Photos from the image-classification dataset "split_dataset" in the GitHub repository JerryNCX/FYP-Dataset. Its 8 classes are: case, CPU, CPU cooler, internal hard drive, memory, motherboard, power supply, video card.

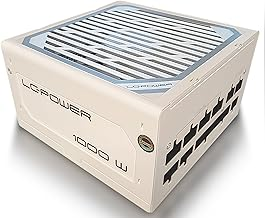
Label: power supply

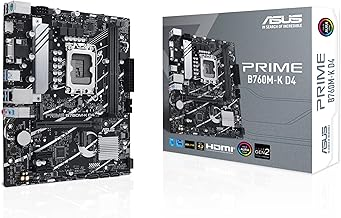
Label: motherboard

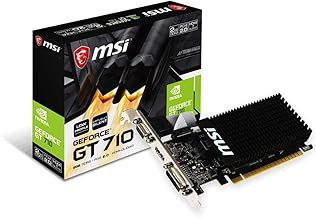
Label: video card

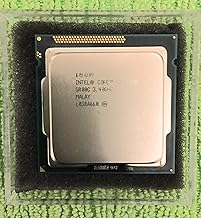
Label: CPU

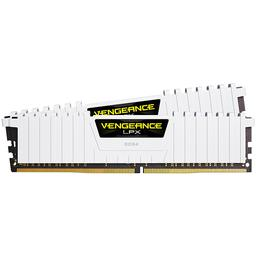
Label: memory

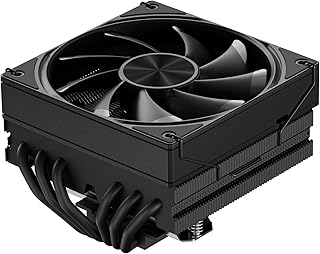
Label: CPU cooler
